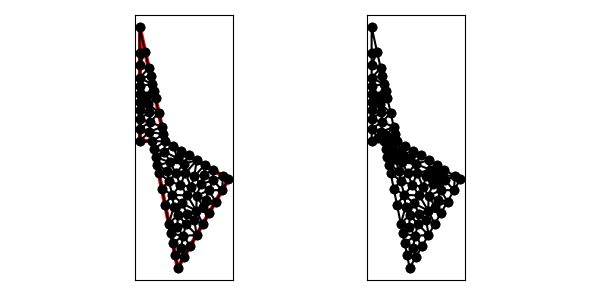

Source data for this figure (header and first rows):
1.600000000000000000e+01, 7.000000000000000000e+00, 1.100000000000000000e+01, 1.000000000000000000e+01, 9.000000000000000000e+00, 1.900000000000000000e+01, 9.000000000000000000e+00, 1.000000000000000000e+01, 1.000000000000000000e+01, 1.000000000000000000e+01, 1.200000000000000000e+01, 0.000000000000000000e+00, 1.247499999999999964e+01, 8.208333333333332149e+00, 1.260066445886180553e+01, 7.467456312913220984e+00, 1.350000000000000000e+01, 8.500000000000000000e+00, 1.285855481962060232e+01, 8.058596548748850452e+00, 1.000000000000000000e+00, 5.000000000000000000e-01
1.600000000000000000e+01, 7.000000000000000000e+00, 1.100000000000000000e+01, 1.000000000000000000e+01, 9.000000000000000000e+00, 1.900000000000000000e+01, 9.000000000000000000e+00, 1.000000000000000000e+01, 1.000000000000000000e+01, 1.000000000000000000e+01, 1.200000000000000000e+01, 0.000000000000000000e+00, 9.000000000000000000e+00, 1.175000000000000000e+01, 9.000000000000000000e+00, 1.100000000000000000e+01, 9.842773437500000000e+00, 1.151367187500000000e+01, 9.280924479166666075e+00, 1.142122395833333393e+01, 1.000000000000000000e+00, 5.000000000000000000e-01
1.600000000000000000e+01, 7.000000000000000000e+00, 1.100000000000000000e+01, 1.000000000000000000e+01, 9.000000000000000000e+00, 1.900000000000000000e+01, 9.000000000000000000e+00, 1.000000000000000000e+01, 1.000000000000000000e+01, 1.000000000000000000e+01, 1.200000000000000000e+01, 0.000000000000000000e+00, 9.000000000000000000e+00, 1.500000000000000000e+01, 9.858465228909327749e+00, 1.513690646990802335e+01, 9.716930457818655498e+00, 1.577381293981604671e+01, 9.525131895575993823e+00, 1.530357313657468943e+01, 1.000000000000000000e+00, 5.000000000000000000e-01
1.600000000000000000e+01, 7.000000000000000000e+00, 1.100000000000000000e+01, 1.000000000000000000e+01, 9.000000000000000000e+00, 1.900000000000000000e+01, 9.000000000000000000e+00, 1.000000000000000000e+01, 1.000000000000000000e+01, 1.000000000000000000e+01, 1.200000000000000000e+01, 0.000000000000000000e+00, 1.199047619047619051e+01, 8.648809523809523725e+00, 1.287500000000000000e+01, 8.875000000000000000e+00, 1.225000000000000000e+01, 9.250000000000000000e+00, 1.237182539682539506e+01, 8.924603174603175759e+00, 1.000000000000000000e+00, 5.000000000000000000e-01
1.600000000000000000e+01, 7.000000000000000000e+00, 1.100000000000000000e+01, 1.000000000000000000e+01, 9.000000000000000000e+00, 1.900000000000000000e+01, 9.000000000000000000e+00, 1.000000000000000000e+01, 1.000000000000000000e+01, 1.000000000000000000e+01, 1.200000000000000000e+01, 0.000000000000000000e+00, 1.199047619047619051e+01, 8.648809523809523725e+00, 1.093750000000000000e+01, 9.187500000000000000e+00, 1.141666666666666607e+01, 8.333333333333333925e+00, 1.144821428571428612e+01, 8.723214285714286476e+00, 0.000000000000000000e+00, 1.733742124893094816e-01
1.600000000000000000e+01, 7.000000000000000000e+00, 1.100000000000000000e+01, 1.000000000000000000e+01, 9.000000000000000000e+00, 1.900000000000000000e+01, 9.000000000000000000e+00, 1.000000000000000000e+01, 1.000000000000000000e+01, 1.000000000000000000e+01, 1.200000000000000000e+01, 0.000000000000000000e+00, 9.433860915637312772e+00, 1.704762587963209342e+01, 9.000000000000000000e+00, 1.700000000000000000e+01, 9.000000000000000000e+00, 1.600000000000000000e+01, 9.144620305212436406e+00, 1.668254195987736566e+01, 1.000000000000000000e+00, 5.000000000000000000e-01
1.600000000000000000e+01, 7.000000000000000000e+00, 1.100000000000000000e+01, 1.000000000000000000e+01, 9.000000000000000000e+00, 1.900000000000000000e+01, 9.000000000000000000e+00, 1.000000000000000000e+01, 1.000000000000000000e+01, 1.000000000000000000e+01, 1.200000000000000000e+01, 0.000000000000000000e+00, 1.200580129972846777e+01, 4.198085277562286777e+00, 1.275064079402338102e+01, 4.286189718710102348e+00, 1.230640958546107022e+01, 5.131041245426460229e+00, 1.235428389307097241e+01, 4.538438747232949488e+00, 0.000000000000000000e+00, 5.000000000000000000e-01
1.600000000000000000e+01, 7.000000000000000000e+00, 1.100000000000000000e+01, 1.000000000000000000e+01, 9.000000000000000000e+00, 1.900000000000000000e+01, 9.000000000000000000e+00, 1.000000000000000000e+01, 1.000000000000000000e+01, 1.000000000000000000e+01, 1.200000000000000000e+01, 0.000000000000000000e+00, 9.433860915637312772e+00, 1.704762587963209342e+01, 9.000000000000000000e+00, 1.900000000000000000e+01, 9.000000000000000000e+00, 1.700000000000000000e+01, 9.144620305212436406e+00, 1.768254195987736566e+01, 1.000000000000000000e+00, 5.000000000000000000e-01
1.600000000000000000e+01, 7.000000000000000000e+00, 1.100000000000000000e+01, 1.000000000000000000e+01, 9.000000000000000000e+00, 1.900000000000000000e+01, 9.000000000000000000e+00, 1.000000000000000000e+01, 1.000000000000000000e+01, 1.000000000000000000e+01, 1.200000000000000000e+01, 0.000000000000000000e+00, 1.000000000000000000e+01, 1.000000000000000000e+01, 9.737762736793555973e+00, 1.073776273679355597e+01, 9.000000000000000000e+00, 1.000000000000000000e+01, 9.579254245597851991e+00, 1.024592091226451807e+01, 1.000000000000000000e+00, 1.747909590559779958e-01
1.600000000000000000e+01, 7.000000000000000000e+00, 1.100000000000000000e+01, 1.000000000000000000e+01, 9.000000000000000000e+00, 1.900000000000000000e+01, 9.000000000000000000e+00, 1.000000000000000000e+01, 1.000000000000000000e+01, 1.000000000000000000e+01, 1.200000000000000000e+01, 0.000000000000000000e+00, 9.000000000000000000e+00, 1.250000000000000000e+01, 9.733018579679383109e+00, 1.227311147807629332e+01, 9.681057441069556901e+00, 1.296971279465221549e+01, 9.471358673582978227e+00, 1.258094142424283746e+01, 1.000000000000000000e+00, 5.000000000000000000e-01
1.600000000000000000e+01, 7.000000000000000000e+00, 1.100000000000000000e+01, 1.000000000000000000e+01, 9.000000000000000000e+00, 1.900000000000000000e+01, 9.000000000000000000e+00, 1.000000000000000000e+01, 1.000000000000000000e+01, 1.000000000000000000e+01, 1.200000000000000000e+01, 0.000000000000000000e+00, 9.842773437500000000e+00, 1.151367187500000000e+01, 1.075000000000000000e+01, 1.112500000000000000e+01, 1.050000000000000000e+01, 1.225000000000000000e+01, 1.036425781250000000e+01, 1.162955729166666607e+01, 1.000000000000000000e+00, 5.000000000000000000e-01
1.600000000000000000e+01, 7.000000000000000000e+00, 1.100000000000000000e+01, 1.000000000000000000e+01, 9.000000000000000000e+00, 1.900000000000000000e+01, 9.000000000000000000e+00, 1.000000000000000000e+01, 1.000000000000000000e+01, 1.000000000000000000e+01, 1.200000000000000000e+01, 0.000000000000000000e+00, 9.000000000000000000e+00, 1.312500000000000000e+01, 9.000000000000000000e+00, 1.250000000000000000e+01, 9.681057441069556901e+00, 1.296971279465221549e+01, 9.227019147023185042e+00, 1.286490426488407302e+01, 1.000000000000000000e+00, 5.000000000000000000e-01
1.600000000000000000e+01, 7.000000000000000000e+00, 1.100000000000000000e+01, 1.000000000000000000e+01, 9.000000000000000000e+00, 1.900000000000000000e+01, 9.000000000000000000e+00, 1.000000000000000000e+01, 1.000000000000000000e+01, 1.000000000000000000e+01, 1.200000000000000000e+01, 0.000000000000000000e+00, 9.000000000000000000e+00, 1.600000000000000000e+01, 9.000000000000000000e+00, 1.500000000000000000e+01, 9.716930457818655498e+00, 1.577381293981604671e+01, 9.238976819272885166e+00, 1.559127097993868283e+01, 1.000000000000000000e+00, 5.000000000000000000e-01
1.600000000000000000e+01, 7.000000000000000000e+00, 1.100000000000000000e+01, 1.000000000000000000e+01, 9.000000000000000000e+00, 1.900000000000000000e+01, 9.000000000000000000e+00, 1.000000000000000000e+01, 1.000000000000000000e+01, 1.000000000000000000e+01, 1.200000000000000000e+01, 0.000000000000000000e+00, 9.433860915637312772e+00, 1.704762587963209342e+01, 9.000000000000000000e+00, 1.600000000000000000e+01, 9.716930457818655498e+00, 1.577381293981604671e+01, 9.383597124485321572e+00, 1.627381293981604671e+01, 1.000000000000000000e+00, 5.000000000000000000e-01
1.600000000000000000e+01, 7.000000000000000000e+00, 1.100000000000000000e+01, 1.000000000000000000e+01, 9.000000000000000000e+00, 1.900000000000000000e+01, 9.000000000000000000e+00, 1.000000000000000000e+01, 1.000000000000000000e+01, 1.000000000000000000e+01, 1.200000000000000000e+01, 0.000000000000000000e+00, 1.100000000000000000e+01, 1.000000000000000000e+01, 1.093750000000000000e+01, 9.187500000000000000e+00, 1.162500000000000000e+01, 9.625000000000000000e+00, 1.118750000000000000e+01, 9.604166666666666075e+00, 1.000000000000000000e+00, 1.733742124893094816e-01
1.600000000000000000e+01, 7.000000000000000000e+00, 1.100000000000000000e+01, 1.000000000000000000e+01, 9.000000000000000000e+00, 1.900000000000000000e+01, 9.000000000000000000e+00, 1.000000000000000000e+01, 1.000000000000000000e+01, 1.000000000000000000e+01, 1.200000000000000000e+01, 0.000000000000000000e+00, 9.000000000000000000e+00, 1.500000000000000000e+01, 1.000000000000000000e+01, 1.450000000000000000e+01, 9.858465228909327749e+00, 1.513690646990802335e+01, 9.619488409636442583e+00, 1.487896882330267623e+01, 1.000000000000000000e+00, 5.000000000000000000e-01
1.600000000000000000e+01, 7.000000000000000000e+00, 1.100000000000000000e+01, 1.000000000000000000e+01, 9.000000000000000000e+00, 1.900000000000000000e+01, 9.000000000000000000e+00, 1.000000000000000000e+01, 1.000000000000000000e+01, 1.000000000000000000e+01, 1.200000000000000000e+01, 0.000000000000000000e+00, 1.075000000000000000e+01, 1.112500000000000000e+01, 9.842773437500000000e+00, 1.151367187500000000e+01, 9.737762736793555973e+00, 1.073776273679355597e+01, 1.011017872476451807e+01, 1.112547820393118592e+01, 1.000000000000000000e+00, 5.000000000000000000e-01
1.600000000000000000e+01, 7.000000000000000000e+00, 1.100000000000000000e+01, 1.000000000000000000e+01, 9.000000000000000000e+00, 1.900000000000000000e+01, 9.000000000000000000e+00, 1.000000000000000000e+01, 1.000000000000000000e+01, 1.000000000000000000e+01, 1.200000000000000000e+01, 0.000000000000000000e+00, 9.000000000000000000e+00, 1.375000000000000000e+01, 9.604717052893068541e+00, 1.359044768264158876e+01, 9.000000000000000000e+00, 1.437500000000000000e+01, 9.201572350964356772e+00, 1.390514922754719684e+01, 1.000000000000000000e+00, 5.000000000000000000e-01
1.600000000000000000e+01, 7.000000000000000000e+00, 1.100000000000000000e+01, 1.000000000000000000e+01, 9.000000000000000000e+00, 1.900000000000000000e+01, 9.000000000000000000e+00, 1.000000000000000000e+01, 1.000000000000000000e+01, 1.000000000000000000e+01, 1.200000000000000000e+01, 0.000000000000000000e+00, 1.087500000000000000e+01, 1.056250000000000000e+01, 1.075000000000000000e+01, 1.112500000000000000e+01, 9.737762736793555973e+00, 1.073776273679355597e+01, 1.045425424559785199e+01, 1.080842091226451807e+01, 1.000000000000000000e+00, 5.000000000000000000e-01
1.600000000000000000e+01, 7.000000000000000000e+00, 1.100000000000000000e+01, 1.000000000000000000e+01, 9.000000000000000000e+00, 1.900000000000000000e+01, 9.000000000000000000e+00, 1.000000000000000000e+01, 1.000000000000000000e+01, 1.000000000000000000e+01, 1.200000000000000000e+01, 0.000000000000000000e+00, 9.733018579679383109e+00, 1.227311147807629332e+01, 9.842773437500000000e+00, 1.151367187500000000e+01, 1.050000000000000000e+01, 1.225000000000000000e+01, 1.002526400572646104e+01, 1.201226111769209837e+01, 1.000000000000000000e+00, 5.000000000000000000e-01
1.600000000000000000e+01, 7.000000000000000000e+00, 1.100000000000000000e+01, 1.000000000000000000e+01, 9.000000000000000000e+00, 1.900000000000000000e+01, 9.000000000000000000e+00, 1.000000000000000000e+01, 1.000000000000000000e+01, 1.000000000000000000e+01, 1.200000000000000000e+01, 0.000000000000000000e+00, 1.012500000000000000e+01, 9.375000000000000000e+00, 1.025000000000000000e+01, 8.750000000000000000e+00, 1.093750000000000000e+01, 9.187500000000000000e+00, 1.043750000000000000e+01, 9.104166666666666075e+00, 0.000000000000000000e+00, 1.733742124893094816e-01
1.600000000000000000e+01, 7.000000000000000000e+00, 1.100000000000000000e+01, 1.000000000000000000e+01, 9.000000000000000000e+00, 1.900000000000000000e+01, 9.000000000000000000e+00, 1.000000000000000000e+01, 1.000000000000000000e+01, 1.000000000000000000e+01, 1.200000000000000000e+01, 0.000000000000000000e+00, 9.737762736793555973e+00, 1.073776273679355597e+01, 9.842773437500000000e+00, 1.151367187500000000e+01, 9.000000000000000000e+00, 1.100000000000000000e+01, 9.526845391431185917e+00, 1.108381153726451807e+01, 1.000000000000000000e+00, 5.000000000000000000e-01
1.600000000000000000e+01, 7.000000000000000000e+00, 1.100000000000000000e+01, 1.000000000000000000e+01, 9.000000000000000000e+00, 1.900000000000000000e+01, 9.000000000000000000e+00, 1.000000000000000000e+01, 1.000000000000000000e+01, 1.000000000000000000e+01, 1.200000000000000000e+01, 0.000000000000000000e+00, 9.000000000000000000e+00, 1.437500000000000000e+01, 9.604717052893068541e+00, 1.359044768264158876e+01, 1.000000000000000000e+01, 1.450000000000000000e+01, 9.534905684297688921e+00, 1.415514922754719684e+01, 1.000000000000000000e+00, 5.000000000000000000e-01
1.600000000000000000e+01, 7.000000000000000000e+00, 1.100000000000000000e+01, 1.000000000000000000e+01, 9.000000000000000000e+00, 1.900000000000000000e+01, 9.000000000000000000e+00, 1.000000000000000000e+01, 1.000000000000000000e+01, 1.000000000000000000e+01, 1.200000000000000000e+01, 0.000000000000000000e+00, 9.000000000000000000e+00, 1.175000000000000000e+01, 9.733018579679383109e+00, 1.227311147807629332e+01, 9.000000000000000000e+00, 1.250000000000000000e+01, 9.244339526559793185e+00, 1.217437049269209837e+01, 1.000000000000000000e+00, 5.000000000000000000e-01
1.600000000000000000e+01, 7.000000000000000000e+00, 1.100000000000000000e+01, 1.000000000000000000e+01, 9.000000000000000000e+00, 1.900000000000000000e+01, 9.000000000000000000e+00, 1.000000000000000000e+01, 1.000000000000000000e+01, 1.000000000000000000e+01, 1.200000000000000000e+01, 0.000000000000000000e+00, 9.000000000000000000e+00, 1.000000000000000000e+01, 9.737762736793555973e+00, 1.073776273679355597e+01, 9.000000000000000000e+00, 1.100000000000000000e+01, 9.245920912264518066e+00, 1.057925424559785199e+01, 1.000000000000000000e+00, 5.000000000000000000e-01
1.600000000000000000e+01, 7.000000000000000000e+00, 1.100000000000000000e+01, 1.000000000000000000e+01, 9.000000000000000000e+00, 1.900000000000000000e+01, 9.000000000000000000e+00, 1.000000000000000000e+01, 1.000000000000000000e+01, 1.000000000000000000e+01, 1.200000000000000000e+01, 0.000000000000000000e+00, 1.050000000000000000e+01, 1.225000000000000000e+01, 1.025000000000000000e+01, 1.337500000000000000e+01, 9.681057441069556901e+00, 1.296971279465221549e+01, 1.014368581368985112e+01, 1.286490426488407302e+01, 1.000000000000000000e+00, 5.000000000000000000e-01
1.600000000000000000e+01, 7.000000000000000000e+00, 1.100000000000000000e+01, 1.000000000000000000e+01, 9.000000000000000000e+00, 1.900000000000000000e+01, 9.000000000000000000e+00, 1.000000000000000000e+01, 1.000000000000000000e+01, 1.000000000000000000e+01, 1.200000000000000000e+01, 0.000000000000000000e+00, 9.733018579679383109e+00, 1.227311147807629332e+01, 9.000000000000000000e+00, 1.175000000000000000e+01, 9.842773437500000000e+00, 1.151367187500000000e+01, 9.525264005726461036e+00, 1.184559445102543229e+01, 1.000000000000000000e+00, 5.000000000000000000e-01
1.600000000000000000e+01, 7.000000000000000000e+00, 1.100000000000000000e+01, 1.000000000000000000e+01, 9.000000000000000000e+00, 1.900000000000000000e+01, 9.000000000000000000e+00, 1.000000000000000000e+01, 1.000000000000000000e+01, 1.000000000000000000e+01, 1.200000000000000000e+01, 0.000000000000000000e+00, 9.737762736793555973e+00, 1.073776273679355597e+01, 1.000000000000000000e+01, 1.000000000000000000e+01, 1.087500000000000000e+01, 1.056250000000000000e+01, 1.020425424559785199e+01, 1.043342091226451807e+01, 1.000000000000000000e+00, 1.747909590559779958e-01
1.600000000000000000e+01, 7.000000000000000000e+00, 1.100000000000000000e+01, 1.000000000000000000e+01, 9.000000000000000000e+00, 1.900000000000000000e+01, 9.000000000000000000e+00, 1.000000000000000000e+01, 1.000000000000000000e+01, 1.000000000000000000e+01, 1.200000000000000000e+01, 0.000000000000000000e+00, 1.050000000000000000e+01, 1.225000000000000000e+01, 9.681057441069556901e+00, 1.296971279465221549e+01, 9.733018579679383109e+00, 1.227311147807629332e+01, 9.971358673582978227e+00, 1.249760809090950353e+01, 1.000000000000000000e+00, 5.000000000000000000e-01
1.600000000000000000e+01, 7.000000000000000000e+00, 1.100000000000000000e+01, 1.000000000000000000e+01, 9.000000000000000000e+00, 1.900000000000000000e+01, 9.000000000000000000e+00, 1.000000000000000000e+01, 1.000000000000000000e+01, 1.000000000000000000e+01, 1.200000000000000000e+01, 0.000000000000000000e+00, 1.000000000000000000e+01, 1.000000000000000000e+01, 1.100000000000000000e+01, 1.000000000000000000e+01, 1.087500000000000000e+01, 1.056250000000000000e+01, 1.062500000000000000e+01, 1.018750000000000000e+01, 1.000000000000000000e+00, 1.747909590559779958e-01
1.600000000000000000e+01, 7.000000000000000000e+00, 1.100000000000000000e+01, 1.000000000000000000e+01, 9.000000000000000000e+00, 1.900000000000000000e+01, 9.000000000000000000e+00, 1.000000000000000000e+01, 1.000000000000000000e+01, 1.000000000000000000e+01, 1.200000000000000000e+01, 0.000000000000000000e+00, 1.000000000000000000e+01, 1.450000000000000000e+01, 9.000000000000000000e+00, 1.500000000000000000e+01, 9.000000000000000000e+00, 1.437500000000000000e+01, 9.333333333333333925e+00, 1.462500000000000000e+01, 1.000000000000000000e+00, 5.000000000000000000e-01
1.600000000000000000e+01, 7.000000000000000000e+00, 1.100000000000000000e+01, 1.000000000000000000e+01, 9.000000000000000000e+00, 1.900000000000000000e+01, 9.000000000000000000e+00, 1.000000000000000000e+01, 1.000000000000000000e+01, 1.000000000000000000e+01, 1.200000000000000000e+01, 0.000000000000000000e+00, 1.100000000000000000e+01, 1.000000000000000000e+01, 1.000000000000000000e+01, 1.000000000000000000e+01, 1.012500000000000000e+01, 9.375000000000000000e+00, 1.037500000000000000e+01, 9.791666666666666075e+00, 1.000000000000000000e+00, 1.747909590559779958e-01
1.600000000000000000e+01, 7.000000000000000000e+00, 1.100000000000000000e+01, 1.000000000000000000e+01, 9.000000000000000000e+00, 1.900000000000000000e+01, 9.000000000000000000e+00, 1.000000000000000000e+01, 1.000000000000000000e+01, 1.000000000000000000e+01, 1.200000000000000000e+01, 0.000000000000000000e+00, 1.025000000000000000e+01, 1.337500000000000000e+01, 9.604717052893068541e+00, 1.359044768264158876e+01, 9.681057441069556901e+00, 1.296971279465221549e+01, 9.845258164654209665e+00, 1.331172015909793593e+01, 1.000000000000000000e+00, 5.000000000000000000e-01
1.600000000000000000e+01, 7.000000000000000000e+00, 1.100000000000000000e+01, 1.000000000000000000e+01, 9.000000000000000000e+00, 1.900000000000000000e+01, 9.000000000000000000e+00, 1.000000000000000000e+01, 1.000000000000000000e+01, 1.000000000000000000e+01, 1.200000000000000000e+01, 0.000000000000000000e+00, 1.118132792977298529e+01, 7.671372610583048868e+00, 1.128745768419910078e+01, 6.863035191338989982e+00, 1.184933024214322295e+01, 7.453773827923749984e+00, 1.143937195203843693e+01, 7.329393876615263537e+00, 0.000000000000000000e+00, 5.000000000000000000e-01
1.600000000000000000e+01, 7.000000000000000000e+00, 1.100000000000000000e+01, 1.000000000000000000e+01, 9.000000000000000000e+00, 1.900000000000000000e+01, 9.000000000000000000e+00, 1.000000000000000000e+01, 1.000000000000000000e+01, 1.000000000000000000e+01, 1.200000000000000000e+01, 0.000000000000000000e+00, 9.000000000000000000e+00, 1.312500000000000000e+01, 9.681057441069556901e+00, 1.296971279465221549e+01, 9.604717052893068541e+00, 1.359044768264158876e+01, 9.428591497987541814e+00, 1.322838682576460201e+01, 1.000000000000000000e+00, 5.000000000000000000e-01
1.600000000000000000e+01, 7.000000000000000000e+00, 1.100000000000000000e+01, 1.000000000000000000e+01, 9.000000000000000000e+00, 1.900000000000000000e+01, 9.000000000000000000e+00, 1.000000000000000000e+01, 1.000000000000000000e+01, 1.000000000000000000e+01, 1.200000000000000000e+01, 0.000000000000000000e+00, 1.025000000000000000e+01, 1.337500000000000000e+01, 1.012500000000000000e+01, 1.393750000000000000e+01, 9.604717052893068541e+00, 1.359044768264158876e+01, 9.993239017631022847e+00, 1.363431589421386292e+01, 1.000000000000000000e+00, 5.000000000000000000e-01
1.600000000000000000e+01, 7.000000000000000000e+00, 1.100000000000000000e+01, 1.000000000000000000e+01, 9.000000000000000000e+00, 1.900000000000000000e+01, 9.000000000000000000e+00, 1.000000000000000000e+01, 1.000000000000000000e+01, 1.000000000000000000e+01, 1.200000000000000000e+01, 0.000000000000000000e+00, 9.604717052893068541e+00, 1.359044768264158876e+01, 1.012500000000000000e+01, 1.393750000000000000e+01, 1.000000000000000000e+01, 1.450000000000000000e+01, 9.909905684297688921e+00, 1.400931589421386292e+01, 1.000000000000000000e+00, 5.000000000000000000e-01
1.600000000000000000e+01, 7.000000000000000000e+00, 1.100000000000000000e+01, 1.000000000000000000e+01, 9.000000000000000000e+00, 1.900000000000000000e+01, 9.000000000000000000e+00, 1.000000000000000000e+01, 1.000000000000000000e+01, 1.000000000000000000e+01, 1.200000000000000000e+01, 0.000000000000000000e+00, 9.000000000000000000e+00, 1.312500000000000000e+01, 9.604717052893068541e+00, 1.359044768264158876e+01, 9.000000000000000000e+00, 1.375000000000000000e+01, 9.201572350964356772e+00, 1.348848256088052899e+01, 1.000000000000000000e+00, 5.000000000000000000e-01
1.600000000000000000e+01, 7.000000000000000000e+00, 1.100000000000000000e+01, 1.000000000000000000e+01, 9.000000000000000000e+00, 1.900000000000000000e+01, 9.000000000000000000e+00, 1.000000000000000000e+01, 1.000000000000000000e+01, 1.000000000000000000e+01, 1.200000000000000000e+01, 0.000000000000000000e+00, 1.167797015370251756e+01, 4.818623511380772939e+00, 1.158288436251564946e+01, 5.766576872503129891e+00, 1.100000000000000000e+01, 5.000000000000000000e+00, 1.142028483873938960e+01, 5.195066794627967610e+00, 0.000000000000000000e+00, 5.000000000000000000e-01
1.600000000000000000e+01, 7.000000000000000000e+00, 1.100000000000000000e+01, 1.000000000000000000e+01, 9.000000000000000000e+00, 1.900000000000000000e+01, 9.000000000000000000e+00, 1.000000000000000000e+01, 1.000000000000000000e+01, 1.000000000000000000e+01, 1.200000000000000000e+01, 0.000000000000000000e+00, 1.037500000000000000e+01, 8.125000000000000000e+00, 1.050000000000000000e+01, 7.500000000000000000e+00, 1.118132792977298529e+01, 7.671372610583048868e+00, 1.068544264325766058e+01, 7.765457536861016585e+00, 0.000000000000000000e+00, 5.000000000000000000e-01
1.600000000000000000e+01, 7.000000000000000000e+00, 1.100000000000000000e+01, 1.000000000000000000e+01, 9.000000000000000000e+00, 1.900000000000000000e+01, 9.000000000000000000e+00, 1.000000000000000000e+01, 1.000000000000000000e+01, 1.000000000000000000e+01, 1.200000000000000000e+01, 0.000000000000000000e+00, 1.199047619047619051e+01, 8.648809523809523725e+00, 1.247499999999999964e+01, 8.208333333333332149e+00, 1.287500000000000000e+01, 8.875000000000000000e+00, 1.244682539682539613e+01, 8.577380952380950774e+00, 1.000000000000000000e+00, 5.000000000000000000e-01
1.600000000000000000e+01, 7.000000000000000000e+00, 1.100000000000000000e+01, 1.000000000000000000e+01, 9.000000000000000000e+00, 1.900000000000000000e+01, 9.000000000000000000e+00, 1.000000000000000000e+01, 1.000000000000000000e+01, 1.000000000000000000e+01, 1.200000000000000000e+01, 0.000000000000000000e+00, 1.025000000000000000e+01, 8.750000000000000000e+00, 1.141666666666666607e+01, 8.333333333333333925e+00, 1.093750000000000000e+01, 9.187500000000000000e+00, 1.086805555555555536e+01, 8.756944444444444642e+00, 0.000000000000000000e+00, 1.733742124893094816e-01
1.600000000000000000e+01, 7.000000000000000000e+00, 1.100000000000000000e+01, 1.000000000000000000e+01, 9.000000000000000000e+00, 1.900000000000000000e+01, 9.000000000000000000e+00, 1.000000000000000000e+01, 1.000000000000000000e+01, 1.000000000000000000e+01, 1.200000000000000000e+01, 0.000000000000000000e+00, 1.162500000000000000e+01, 9.625000000000000000e+00, 1.093750000000000000e+01, 9.187500000000000000e+00, 1.199047619047619051e+01, 8.648809523809523725e+00, 1.151765873015872899e+01, 9.153769841269841834e+00, 1.000000000000000000e+00, 1.733742124893094816e-01
1.600000000000000000e+01, 7.000000000000000000e+00, 1.100000000000000000e+01, 1.000000000000000000e+01, 9.000000000000000000e+00, 1.900000000000000000e+01, 9.000000000000000000e+00, 1.000000000000000000e+01, 1.000000000000000000e+01, 1.000000000000000000e+01, 1.200000000000000000e+01, 0.000000000000000000e+00, 1.012500000000000000e+01, 9.375000000000000000e+00, 1.093750000000000000e+01, 9.187500000000000000e+00, 1.100000000000000000e+01, 1.000000000000000000e+01, 1.068750000000000000e+01, 9.520833333333333925e+00, 1.000000000000000000e+00, 1.733742124893094816e-01
1.600000000000000000e+01, 7.000000000000000000e+00, 1.100000000000000000e+01, 1.000000000000000000e+01, 9.000000000000000000e+00, 1.900000000000000000e+01, 9.000000000000000000e+00, 1.000000000000000000e+01, 1.000000000000000000e+01, 1.000000000000000000e+01, 1.200000000000000000e+01, 0.000000000000000000e+00, 1.499227787671366841e+01, 5.236486284248918821e+00, 1.422758953378755109e+01, 5.392509531432104097e+00, 1.403245498013189518e+01, 4.791798821490649729e+00, 1.441744079687770430e+01, 5.140264879057224512e+00, 0.000000000000000000e+00, 4.931189862053044770e-01
1.600000000000000000e+01, 7.000000000000000000e+00, 1.100000000000000000e+01, 1.000000000000000000e+01, 9.000000000000000000e+00, 1.900000000000000000e+01, 9.000000000000000000e+00, 1.000000000000000000e+01, 1.000000000000000000e+01, 1.000000000000000000e+01, 1.200000000000000000e+01, 0.000000000000000000e+00, 1.141666666666666607e+01, 8.333333333333333925e+00, 1.025000000000000000e+01, 8.750000000000000000e+00, 1.037500000000000000e+01, 8.125000000000000000e+00, 1.068055555555555536e+01, 8.402777777777778567e+00, 0.000000000000000000e+00, 5.000000000000000000e-01
1.600000000000000000e+01, 7.000000000000000000e+00, 1.100000000000000000e+01, 1.000000000000000000e+01, 9.000000000000000000e+00, 1.900000000000000000e+01, 9.000000000000000000e+00, 1.000000000000000000e+01, 1.000000000000000000e+01, 1.000000000000000000e+01, 1.200000000000000000e+01, 0.000000000000000000e+00, 1.557125353714372729e+01, 7.257247877713763451e+00, 1.475000000000000000e+01, 7.750000000000000000e+00, 1.480286685415774706e+01, 6.907357414833354525e+00, 1.504137346376715811e+01, 7.304868430849038141e+00, 1.000000000000000000e+00, 5.000000000000000000e-01
1.600000000000000000e+01, 7.000000000000000000e+00, 1.100000000000000000e+01, 1.000000000000000000e+01, 9.000000000000000000e+00, 1.900000000000000000e+01, 9.000000000000000000e+00, 1.000000000000000000e+01, 1.000000000000000000e+01, 1.000000000000000000e+01, 1.200000000000000000e+01, 0.000000000000000000e+00, 1.141666666666666607e+01, 8.333333333333333925e+00, 1.184933024214322295e+01, 7.453773827923749984e+00, 1.247499999999999964e+01, 8.208333333333332149e+00, 1.191366563626996289e+01, 7.998480164863472019e+00, 0.000000000000000000e+00, 5.000000000000000000e-01
1.600000000000000000e+01, 7.000000000000000000e+00, 1.100000000000000000e+01, 1.000000000000000000e+01, 9.000000000000000000e+00, 1.900000000000000000e+01, 9.000000000000000000e+00, 1.000000000000000000e+01, 1.000000000000000000e+01, 1.000000000000000000e+01, 1.200000000000000000e+01, 0.000000000000000000e+00, 1.247499999999999964e+01, 8.208333333333332149e+00, 1.184933024214322295e+01, 7.453773827923749984e+00, 1.260066445886180553e+01, 7.467456312913220984e+00, 1.230833156700167486e+01, 7.709854491390101039e+00, 0.000000000000000000e+00, 5.000000000000000000e-01
1.600000000000000000e+01, 7.000000000000000000e+00, 1.100000000000000000e+01, 1.000000000000000000e+01, 9.000000000000000000e+00, 1.900000000000000000e+01, 9.000000000000000000e+00, 1.000000000000000000e+01, 1.000000000000000000e+01, 1.000000000000000000e+01, 1.200000000000000000e+01, 0.000000000000000000e+00, 1.162500000000000000e+01, 9.625000000000000000e+00, 1.199047619047619051e+01, 8.648809523809523725e+00, 1.225000000000000000e+01, 9.250000000000000000e+00, 1.195515873015872899e+01, 9.174603174603175759e+00, 1.000000000000000000e+00, 5.000000000000000000e-01
1.600000000000000000e+01, 7.000000000000000000e+00, 1.100000000000000000e+01, 1.000000000000000000e+01, 9.000000000000000000e+00, 1.900000000000000000e+01, 9.000000000000000000e+00, 1.000000000000000000e+01, 1.000000000000000000e+01, 1.000000000000000000e+01, 1.200000000000000000e+01, 0.000000000000000000e+00, 1.247499999999999964e+01, 8.208333333333332149e+00, 1.350000000000000000e+01, 8.500000000000000000e+00, 1.287500000000000000e+01, 8.875000000000000000e+00, 1.295000000000000107e+01, 8.527777777777776791e+00, 1.000000000000000000e+00, 5.000000000000000000e-01
1.600000000000000000e+01, 7.000000000000000000e+00, 1.100000000000000000e+01, 1.000000000000000000e+01, 9.000000000000000000e+00, 1.900000000000000000e+01, 9.000000000000000000e+00, 1.000000000000000000e+01, 1.000000000000000000e+01, 1.000000000000000000e+01, 1.200000000000000000e+01, 0.000000000000000000e+00, 1.141666666666666607e+01, 8.333333333333333925e+00, 1.247499999999999964e+01, 8.208333333333332149e+00, 1.199047619047619051e+01, 8.648809523809523725e+00, 1.196071428571428363e+01, 8.396825396825397192e+00, 0.000000000000000000e+00, 5.000000000000000000e-01
1.600000000000000000e+01, 7.000000000000000000e+00, 1.100000000000000000e+01, 1.000000000000000000e+01, 9.000000000000000000e+00, 1.900000000000000000e+01, 9.000000000000000000e+00, 1.000000000000000000e+01, 1.000000000000000000e+01, 1.000000000000000000e+01, 1.200000000000000000e+01, 0.000000000000000000e+00, 1.118132792977298529e+01, 7.671372610583048868e+00, 1.184933024214322295e+01, 7.453773827923749984e+00, 1.141666666666666607e+01, 8.333333333333333925e+00, 1.148244161286095810e+01, 7.819493257280043963e+00, 0.000000000000000000e+00, 5.000000000000000000e-01
1.600000000000000000e+01, 7.000000000000000000e+00, 1.100000000000000000e+01, 1.000000000000000000e+01, 9.000000000000000000e+00, 1.900000000000000000e+01, 9.000000000000000000e+00, 1.000000000000000000e+01, 1.000000000000000000e+01, 1.000000000000000000e+01, 1.200000000000000000e+01, 0.000000000000000000e+00, 1.220833333333333570e+01, 6.541666666666666963e+00, 1.305239141856597485e+01, 6.404734960662175958e+00, 1.260066445886180553e+01, 7.467456312913220984e+00, 1.262046307025370595e+01, 6.804619313414021597e+00, 0.000000000000000000e+00, 5.000000000000000000e-01
1.600000000000000000e+01, 7.000000000000000000e+00, 1.100000000000000000e+01, 1.000000000000000000e+01, 9.000000000000000000e+00, 1.900000000000000000e+01, 9.000000000000000000e+00, 1.000000000000000000e+01, 1.000000000000000000e+01, 1.000000000000000000e+01, 1.200000000000000000e+01, 0.000000000000000000e+00, 1.037500000000000000e+01, 8.125000000000000000e+00, 1.118132792977298529e+01, 7.671372610583048868e+00, 1.141666666666666607e+01, 8.333333333333333925e+00, 1.099099819881321594e+01, 8.043235314638794264e+00, 0.000000000000000000e+00, 5.000000000000000000e-01
1.600000000000000000e+01, 7.000000000000000000e+00, 1.100000000000000000e+01, 1.000000000000000000e+01, 9.000000000000000000e+00, 1.900000000000000000e+01, 9.000000000000000000e+00, 1.000000000000000000e+01, 1.000000000000000000e+01, 1.000000000000000000e+01, 1.200000000000000000e+01, 0.000000000000000000e+00, 1.050000000000000000e+01, 7.500000000000000000e+00, 1.075000000000000000e+01, 6.250000000000000000e+00, 1.128745768419910078e+01, 6.863035191338989982e+00, 1.084581922806636634e+01, 6.871011730446330290e+00, 0.000000000000000000e+00, 5.000000000000000000e-01
1.600000000000000000e+01, 7.000000000000000000e+00, 1.100000000000000000e+01, 1.000000000000000000e+01, 9.000000000000000000e+00, 1.900000000000000000e+01, 9.000000000000000000e+00, 1.000000000000000000e+01, 1.000000000000000000e+01, 1.000000000000000000e+01, 1.200000000000000000e+01, 0.000000000000000000e+00, 1.550386106164316580e+01, 6.131756857875540589e+00, 1.444844068307132545e+01, 6.141052305980567283e+00, 1.499227787671366841e+01, 5.236486284248918821e+00, 1.498152654047605381e+01, 5.836431816035009490e+00, 0.000000000000000000e+00, 5.000000000000000000e-01
1.600000000000000000e+01, 7.000000000000000000e+00, 1.100000000000000000e+01, 1.000000000000000000e+01, 9.000000000000000000e+00, 1.900000000000000000e+01, 9.000000000000000000e+00, 1.000000000000000000e+01, 1.000000000000000000e+01, 1.000000000000000000e+01, 1.200000000000000000e+01, 0.000000000000000000e+00, 1.412500000000000000e+01, 8.125000000000000000e+00, 1.350000000000000000e+01, 8.500000000000000000e+00, 1.331022146507666193e+01, 7.220031232254402020e+00, 1.364507382169222183e+01, 7.948343744084801266e+00, 1.000000000000000000e+00, 5.000000000000000000e-01
1.600000000000000000e+01, 7.000000000000000000e+00, 1.100000000000000000e+01, 1.000000000000000000e+01, 9.000000000000000000e+00, 1.900000000000000000e+01, 9.000000000000000000e+00, 1.000000000000000000e+01, 1.000000000000000000e+01, 1.000000000000000000e+01, 1.200000000000000000e+01, 0.000000000000000000e+00, 1.220833333333333570e+01, 6.541666666666666963e+00, 1.260066445886180553e+01, 7.467456312913220984e+00, 1.184933024214322295e+01, 7.453773827923749984e+00, 1.221944267811278984e+01, 7.154298935834546569e+00, 0.000000000000000000e+00, 5.000000000000000000e-01
1.600000000000000000e+01, 7.000000000000000000e+00, 1.100000000000000000e+01, 1.000000000000000000e+01, 9.000000000000000000e+00, 1.900000000000000000e+01, 9.000000000000000000e+00, 1.000000000000000000e+01, 1.000000000000000000e+01, 1.000000000000000000e+01, 1.200000000000000000e+01, 0.000000000000000000e+00, 1.350000000000000000e+01, 8.500000000000000000e+00, 1.260066445886180553e+01, 7.467456312913220984e+00, 1.331022146507666193e+01, 7.220031232254402020e+00, 1.313696197464615523e+01, 7.729162515055874927e+00, 1.000000000000000000e+00, 5.000000000000000000e-01
1.600000000000000000e+01, 7.000000000000000000e+00, 1.100000000000000000e+01, 1.000000000000000000e+01, 9.000000000000000000e+00, 1.900000000000000000e+01, 9.000000000000000000e+00, 1.000000000000000000e+01, 1.000000000000000000e+01, 1.000000000000000000e+01, 1.200000000000000000e+01, 0.000000000000000000e+00, 1.075000000000000000e+01, 6.250000000000000000e+00, 1.100000000000000000e+01, 5.000000000000000000e+00, 1.158288436251564946e+01, 5.766576872503129891e+00, 1.111096145417188374e+01, 5.672192290834376927e+00, 0.000000000000000000e+00, 5.000000000000000000e-01
... 55 more rows
